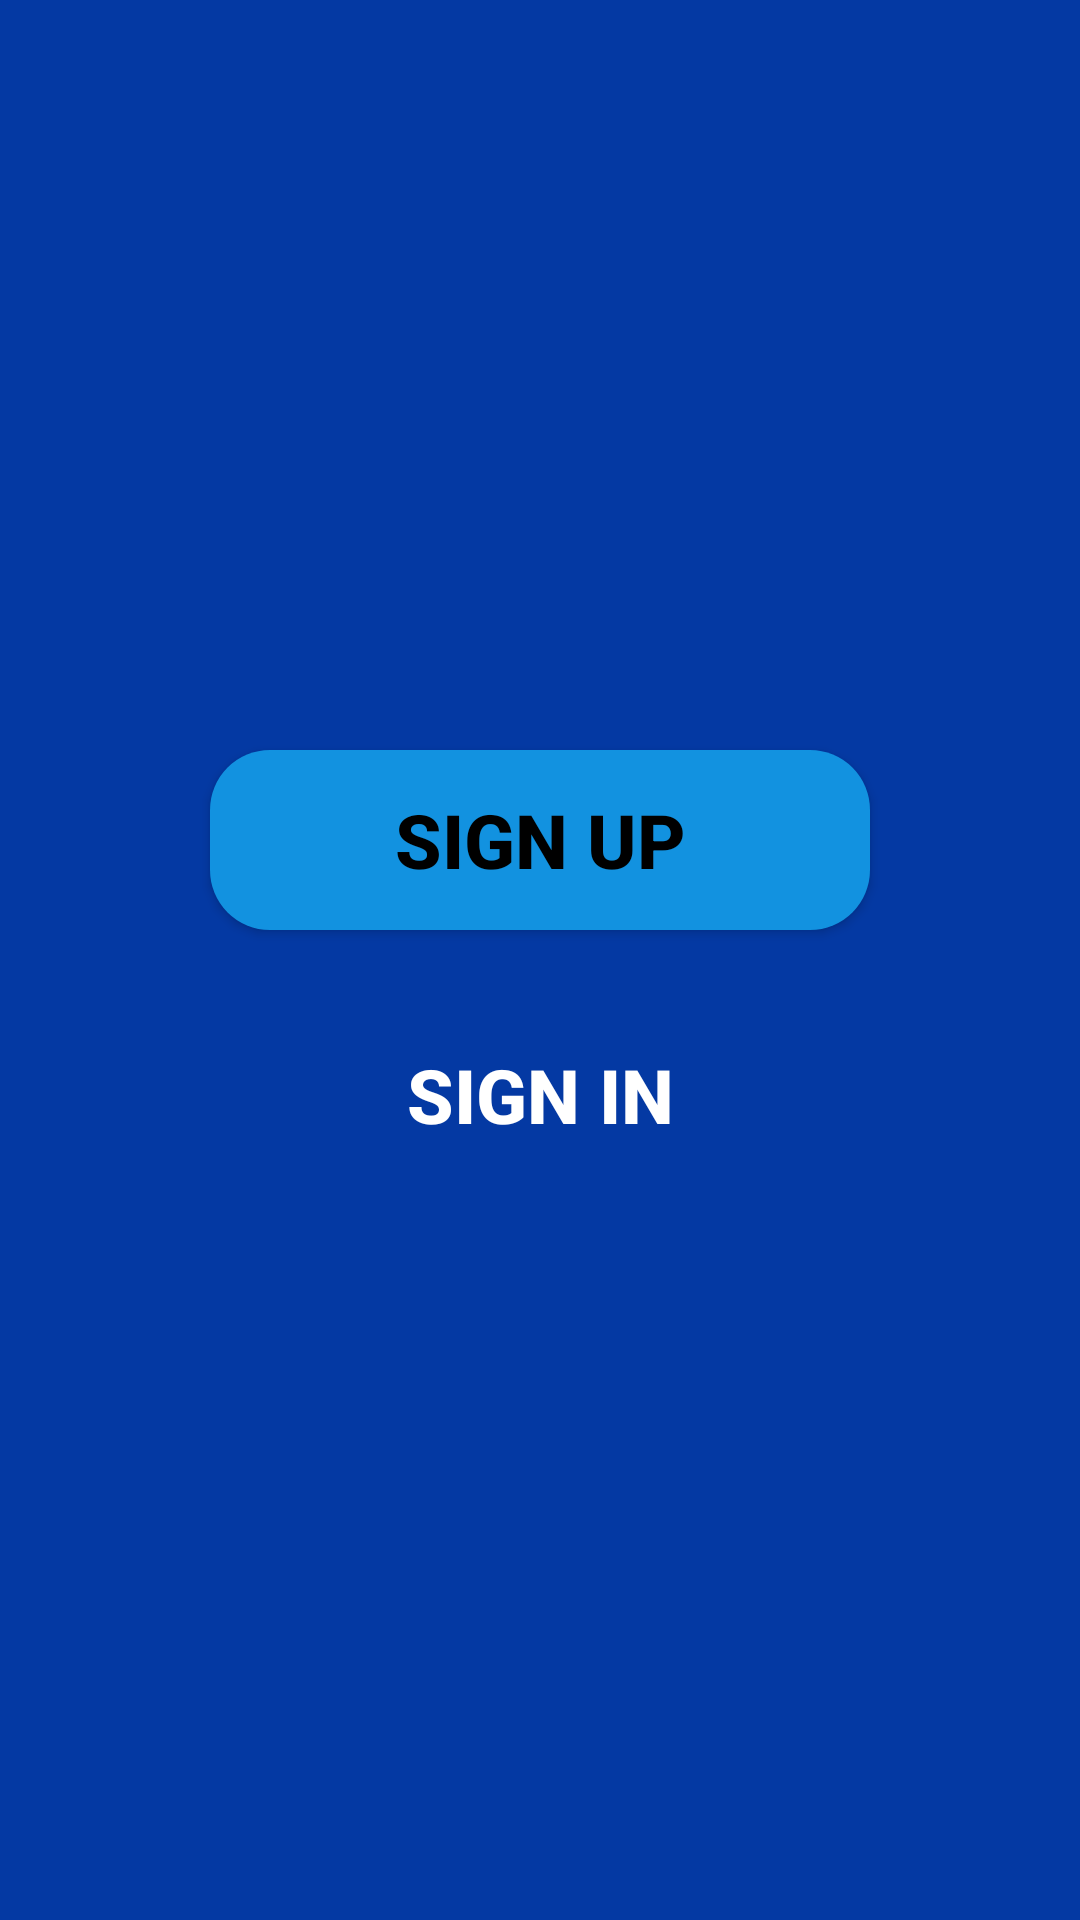

Layout XML and referenced resources for this Android screen:
<!-- AndroidManifest.xml: application theme Theme.DATATalimStansiyasi -->
<!-- res/layout/fragment_main.xml -->
<?xml version="1.0" encoding="utf-8"?>
<androidx.constraintlayout.widget.ConstraintLayout xmlns:android="http://schemas.android.com/apk/res/android"
    xmlns:app="http://schemas.android.com/apk/res-auto"
    xmlns:tools="http://schemas.android.com/tools"
    android:layout_width="match_parent"
    android:layout_height="match_parent"
    android:background="#0439A3"
    tools:context=".MainActivity">

    <ImageView
        android:id="@+id/imageView"
        android:layout_width="wrap_content"
        android:layout_height="wrap_content"
        android:scaleType="center"
        android:layout_marginTop="100dp"
        android:src="@drawable/data_logo"
        app:layout_constraintEnd_toEndOf="parent"
        app:layout_constraintStart_toStartOf="parent"
        app:layout_constraintTop_toTopOf="parent" />

    <androidx.appcompat.widget.AppCompatButton
        android:id="@+id/signup"
        android:layout_width="220dp"
        android:layout_height="60dp"
        android:layout_marginTop="150dp"
        android:background="@drawable/btn_reg"
        android:text="@string/sign_up"
        android:textColor="@color/black"
        android:textSize="25sp"
        android:textStyle="bold"
        android:focusableInTouchMode="true"
        app:layout_constraintEnd_toEndOf="parent"
        app:layout_constraintStart_toStartOf="parent"
        app:layout_constraintTop_toBottomOf="@+id/imageView" />

    <androidx.appcompat.widget.AppCompatButton
        android:id="@+id/signin"
        android:layout_width="220dp"
        android:layout_height="60dp"
        android:layout_marginTop="25dp"
        android:text="@string/sign_in"
        android:textColor="@color/white"
        android:textSize="25sp"
        android:textStyle="bold"
        android:background="@drawable/btn_log"
        android:focusableInTouchMode="true"
        app:layout_constraintEnd_toEndOf="parent"
        app:layout_constraintStart_toStartOf="parent"
        app:layout_constraintTop_toBottomOf="@+id/signup" />

</androidx.constraintlayout.widget.ConstraintLayout>
<!-- resources referenced by this layout -->
<resources>
  <!-- drawable btn_reg (drawable) -->
  <?xml version="1.0" encoding="utf-8"?>
  <shape xmlns:android="http://schemas.android.com/apk/res/android"
      android:shape="rectangle">
      <solid android:color="#1292E0"/>
      <corners android:radius="20dp"/>
  </shape>
  <string name="sign_in">Sign In</string>
  <string name="sign_up">Sign Up</string>
  <style name="Theme.DATATalimStansiyasi" parent="Theme.MaterialComponents.DayNight.NoActionBar">
          
          <item name="colorPrimary">@color/purple_500</item>
          <item name="colorPrimaryVariant">@color/purple_700</item>
          <item name="colorOnPrimary">@color/white</item>
          
          <item name="colorSecondary">@color/teal_200</item>
          <item name="colorSecondaryVariant">@color/teal_700</item>
          <item name="colorOnSecondary">@color/black</item>
          
          <item name="android:statusBarColor">?attr/colorPrimaryVariant</item>
          
      </style>
  <!-- not gathered from this repository: default colours our renderer supplied (Android Studio template values) -->
  <color name="purple_500">#FF6200EE</color>
  <color name="purple_700">#FF3700B3</color>
  <color name="teal_200">#FF03DAC5</color>
  <color name="teal_700">#FF018786</color>
  <color name="black">#FF000000</color>
  <color name="white">#FFFFFFFF</color>
</resources>
